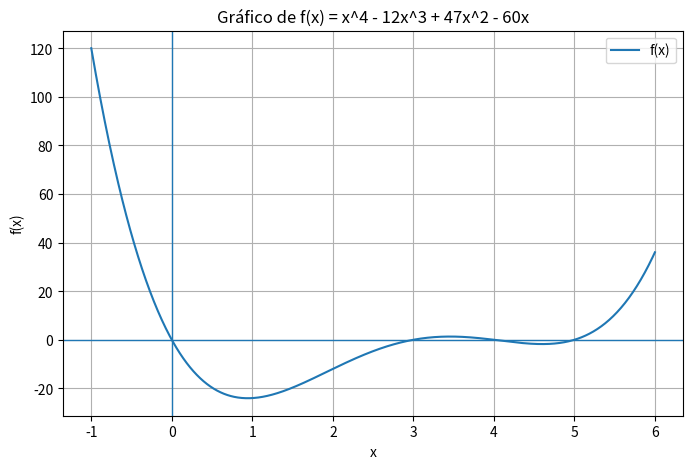

Here is the Python script that generated this plot:
import numpy as np
import matplotlib.pyplot as plt

def f(x):
    return x**4 - 12*x**3 + 47*x**2 - 60*x

def df(x):
    return 4*x**3 - 36*x**2 + 94*x - 60

def newton_1d(f, df, x0, tol=1e-10, max_iter=100):
    x = x0
    for k in range(1, max_iter + 1):
        fx = f(x)
        dfx = df(x)

        if abs(dfx) < 1e-14:
            raise ZeroDivisionError(f"Derivada muito próxima de zero na iteração {k}, x = {x}")

        x_new = x - fx / dfx

        if abs(x_new - x) < tol:
            return x_new, k

        x = x_new

    return x, max_iter


xs = np.linspace(-1, 6, 1000)
ys = f(xs)

plt.figure(figsize=(8, 5))
plt.plot(xs, ys, label='f(x)')
plt.axhline(0, linewidth=1)
plt.axvline(0, linewidth=1)
plt.grid(True)
plt.legend()
plt.title("Gráfico de f(x) = x^4 - 12x^3 + 47x^2 - 60x")
plt.xlabel("x")
plt.ylabel("f(x)")
plt.show()


raiz, it = newton_1d(f, df, 0.5)
print("(b.1) x0 = 0.5")
print("Raiz =", raiz)
print("Iterações =", it)

raiz, it = newton_1d(f, df, 1.0)
print("\n(b.2) x0 = 1")
print("Raiz =", raiz)
print("Iterações =", it)

raiz, it = newton_1d(f, df, 2.0)
print("\n(b.3) x0 = 2")
print("Raiz =", raiz)
print("Iterações =", it)

raiz, it = newton_1d(f, df, 3.4556)
print("\n(b.4) x0 = 3.4556")
print("Raiz =", raiz)
print("Iterações =", it)

raiz, it = newton_1d(f, df, 5.5)
print("\n(b.5) x0 = 5.5")
print("Raiz =", raiz)
print("Iterações =", it)
